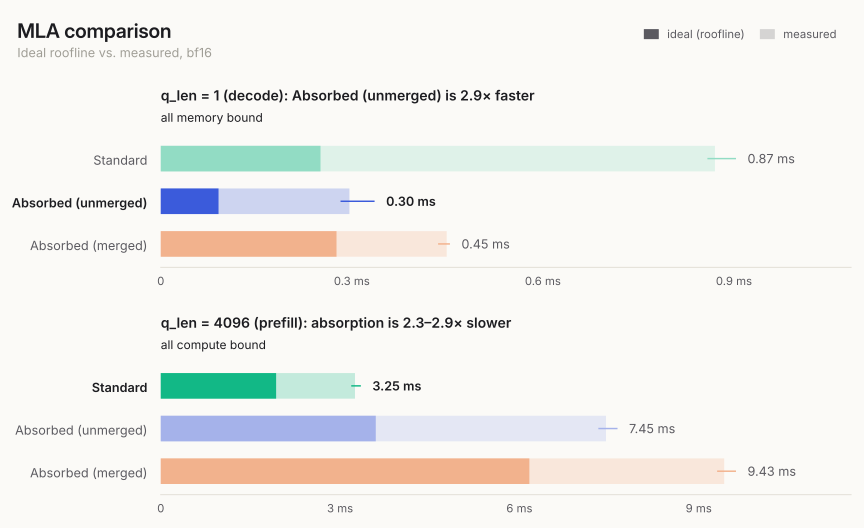

The table this chart was drawn from, first rows:
q_len, kv_len, method, flops, bytes, compute_ms, memory_ms, estimate_ms, bound, measured_ms, min_ms, max_ms, speedup, ideal_speedup, measured_over_ideal
1, 4096, standard, 138039394304, 840252544, 0.1395, 0.2508, 0.2508, memory, 0.8702, 0.8583, 0.9032, 1.0, 1.0, 3.469
1, 4096, unmerged_absorb, 1439301632, 303908992, 0.001455, 0.09072, 0.09072, memory, 0.2962, 0.2823, 0.3357, 2.938, 2.765, 3.265
1, 4096, merged_absorb, 2060058624, 924534912, 0.002082, 0.276, 0.276, memory, 0.449, 0.4355, 0.454, 1.938, 0.9088, 1.627
4096, 4096, standard, 1909817606144, 1708785664, 1.93, 0.5101, 1.93, compute, 3.249, 3.187, 3.348, 1.0, 1.0, 1.684
4096, 4096, unmerged_absorb, 3559487700992, 3331981312, 3.597, 0.9946, 3.597, compute, 7.449, 7.321, 7.641, 0.4362, 0.5365, 2.071
4096, 4096, merged_absorb, 6102108340224, 3415867392, 6.167, 1.02, 6.167, compute, 9.426, 9.308, 9.623, 0.3447, 0.313, 1.529
